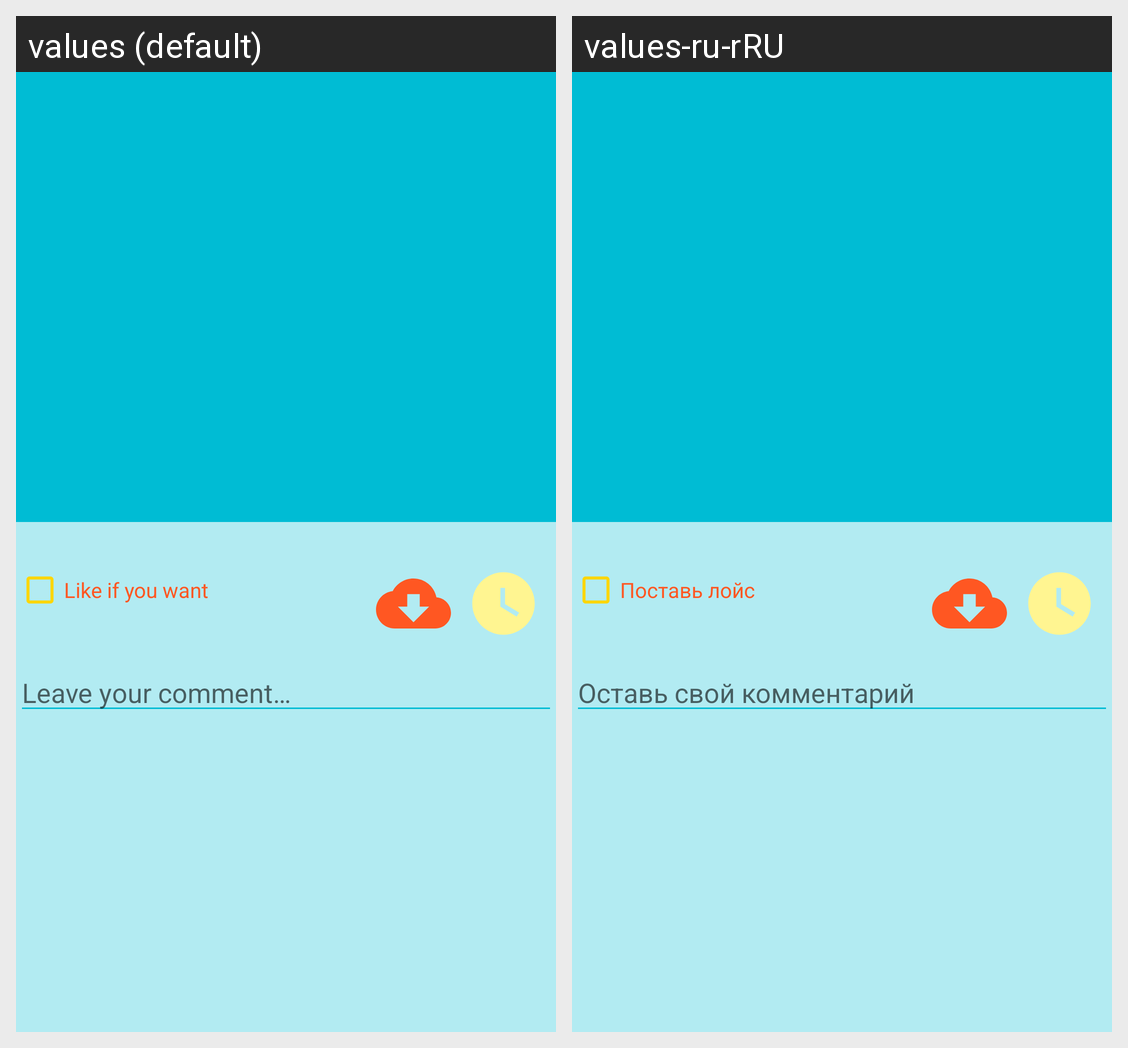

Locale-by-locale string values for the Android screen shown in this grid:
Android screen res/layout/fragment_movie_details.xml rendered under 2 locales, left to right: values (default), values-ru-rRU. Device: Nexus 5 (rendered at 1080×1920; each locale shown at half size, 540×960, under a caption strip naming it); theme AppTheme.
Strings drawn on this screen, with the default value and each locale's value (text and hints the layout hard-codes, and strings that could not be matched under every locale, appear in the picture but are not listed):

like
  values: Like if you want
  values-ru-rRU: Поставь лойс

leave_comment
  values: Leave your comment…
  values-ru-rRU: Оставь свой комментарий
